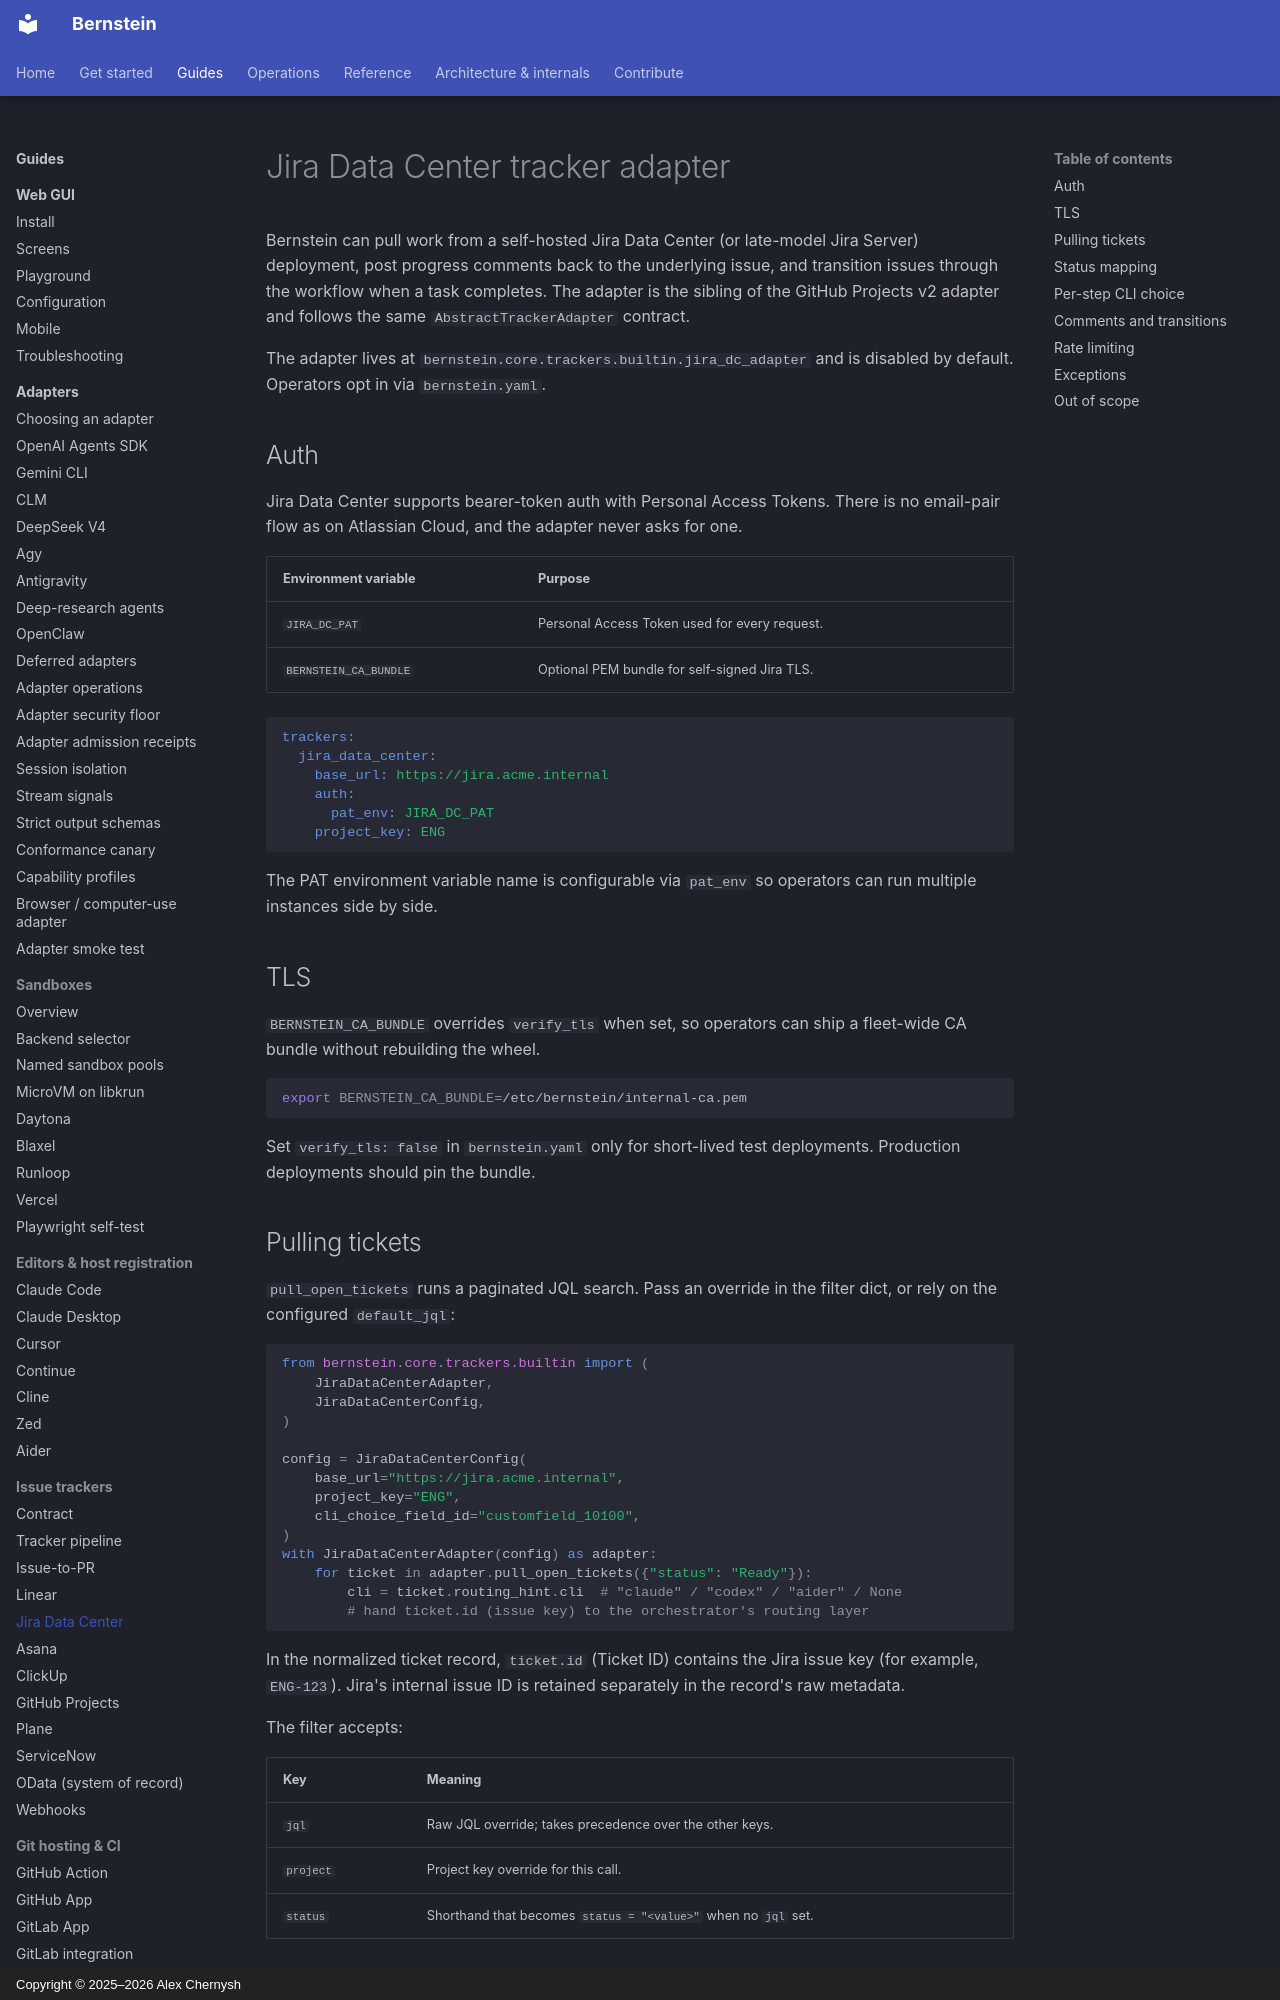

repository: sipyourdrink-ltd/bernstein · page: trackers/jira-data-center/index.html · generator: mkdocs · copyright: Copyright © 2025–2026 Alex Chernysh

# Jira Data Center tracker adapter

Bernstein can pull work from a self-hosted Jira Data Center (or
late-model Jira Server) deployment, post progress comments back to the
underlying issue, and transition issues through the workflow when a
task completes. The adapter is the sibling of the GitHub Projects v2
adapter and follows the same `AbstractTrackerAdapter` contract.

The adapter lives at
`bernstein.core.trackers.builtin.jira_dc_adapter` and is disabled by
default. Operators opt in via `bernstein.yaml`.

## Auth

Jira Data Center supports bearer-token auth with Personal Access
Tokens. There is no email-pair flow as on Atlassian Cloud, and the
adapter never asks for one.

| Environment variable | Purpose                                       |
|----------------------|-----------------------------------------------|
| `JIRA_DC_PAT`        | Personal Access Token used for every request. |
| `BERNSTEIN_CA_BUNDLE`| Optional PEM bundle for self-signed Jira TLS. |

```yaml
trackers:
  jira_data_center:
    base_url: https://jira.acme.internal
    auth:
      pat_env: JIRA_DC_PAT
    project_key: ENG
```

The PAT environment variable name is configurable via `pat_env` so
operators can run multiple instances side by side.

## TLS

`BERNSTEIN_CA_BUNDLE` overrides `verify_tls` when set, so operators can
ship a fleet-wide CA bundle without rebuilding the wheel.

```bash
export BERNSTEIN_CA_BUNDLE=/etc/bernstein/internal-ca.pem
```

Set `verify_tls: false` in `bernstein.yaml` only for short-lived test
deployments. Production deployments should pin the bundle.
